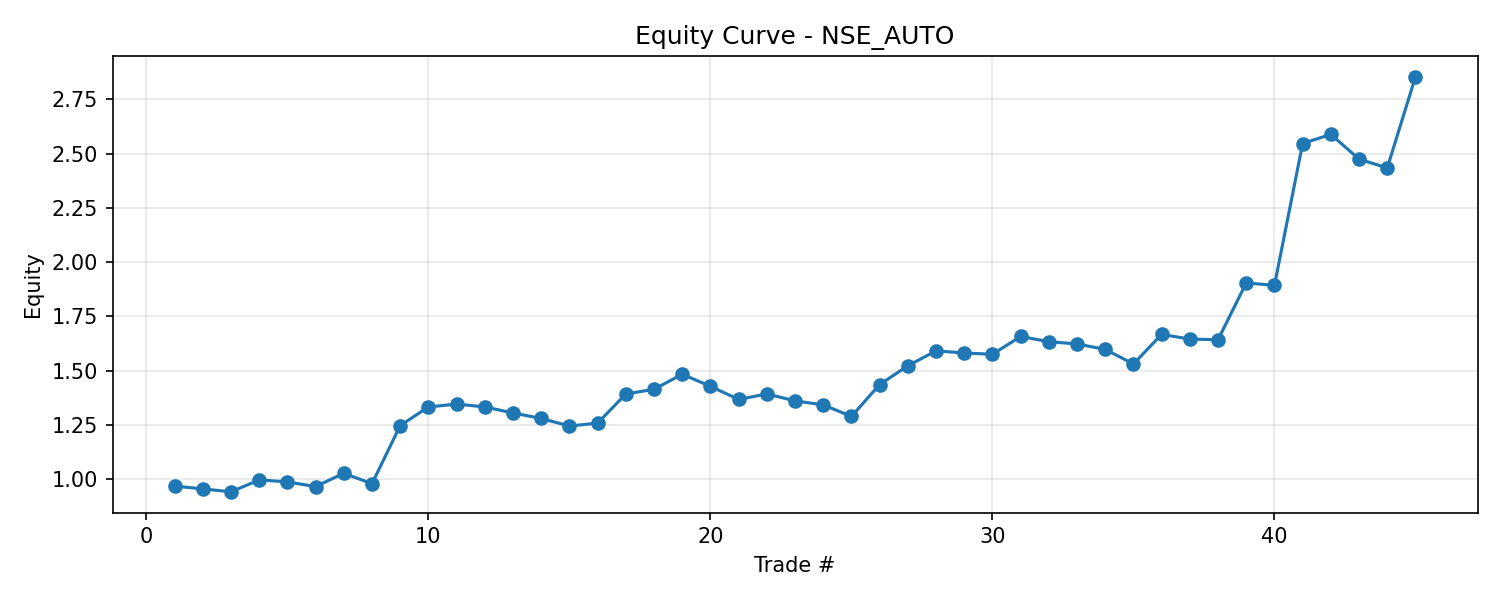

Data behind this chart, as committed beside it:
Sector, Ticker, Trade, Equity
NSE_AUTO, ^CNXAUTO, 1, 0.9677
NSE_AUTO, ^CNXAUTO, 2, 0.9547
NSE_AUTO, ^CNXAUTO, 3, 0.9412
NSE_AUTO, ^CNXAUTO, 4, 0.996
NSE_AUTO, ^CNXAUTO, 5, 0.9872
NSE_AUTO, ^CNXAUTO, 6, 0.9652
NSE_AUTO, ^CNXAUTO, 7, 1.027
NSE_AUTO, ^CNXAUTO, 8, 0.9785
NSE_AUTO, ^CNXAUTO, 9, 1.246
NSE_AUTO, ^CNXAUTO, 10, 1.332
NSE_AUTO, ^CNXAUTO, 11, 1.345
NSE_AUTO, ^CNXAUTO, 12, 1.333
NSE_AUTO, ^CNXAUTO, 13, 1.304
NSE_AUTO, ^CNXAUTO, 14, 1.279
NSE_AUTO, ^CNXAUTO, 15, 1.244
NSE_AUTO, ^CNXAUTO, 16, 1.258
NSE_AUTO, ^CNXAUTO, 17, 1.392
NSE_AUTO, ^CNXAUTO, 18, 1.414
NSE_AUTO, ^CNXAUTO, 19, 1.483
NSE_AUTO, ^CNXAUTO, 20, 1.427
NSE_AUTO, ^CNXAUTO, 21, 1.367
NSE_AUTO, ^CNXAUTO, 22, 1.392
NSE_AUTO, ^CNXAUTO, 23, 1.36
NSE_AUTO, ^CNXAUTO, 24, 1.342
NSE_AUTO, ^CNXAUTO, 25, 1.289
NSE_AUTO, ^CNXAUTO, 26, 1.436
NSE_AUTO, ^CNXAUTO, 27, 1.522
NSE_AUTO, ^CNXAUTO, 28, 1.591
NSE_AUTO, ^CNXAUTO, 29, 1.581
NSE_AUTO, ^CNXAUTO, 30, 1.575
NSE_AUTO, ^CNXAUTO, 31, 1.657
NSE_AUTO, ^CNXAUTO, 32, 1.633
NSE_AUTO, ^CNXAUTO, 33, 1.623
NSE_AUTO, ^CNXAUTO, 34, 1.597
NSE_AUTO, ^CNXAUTO, 35, 1.53
NSE_AUTO, ^CNXAUTO, 36, 1.667
NSE_AUTO, ^CNXAUTO, 37, 1.645
NSE_AUTO, ^CNXAUTO, 38, 1.642
NSE_AUTO, ^CNXAUTO, 39, 1.904
NSE_AUTO, ^CNXAUTO, 40, 1.893
NSE_AUTO, ^CNXAUTO, 41, 2.546
NSE_AUTO, ^CNXAUTO, 42, 2.588
NSE_AUTO, ^CNXAUTO, 43, 2.474
NSE_AUTO, ^CNXAUTO, 44, 2.434
NSE_AUTO, ^CNXAUTO, 45, 2.854
